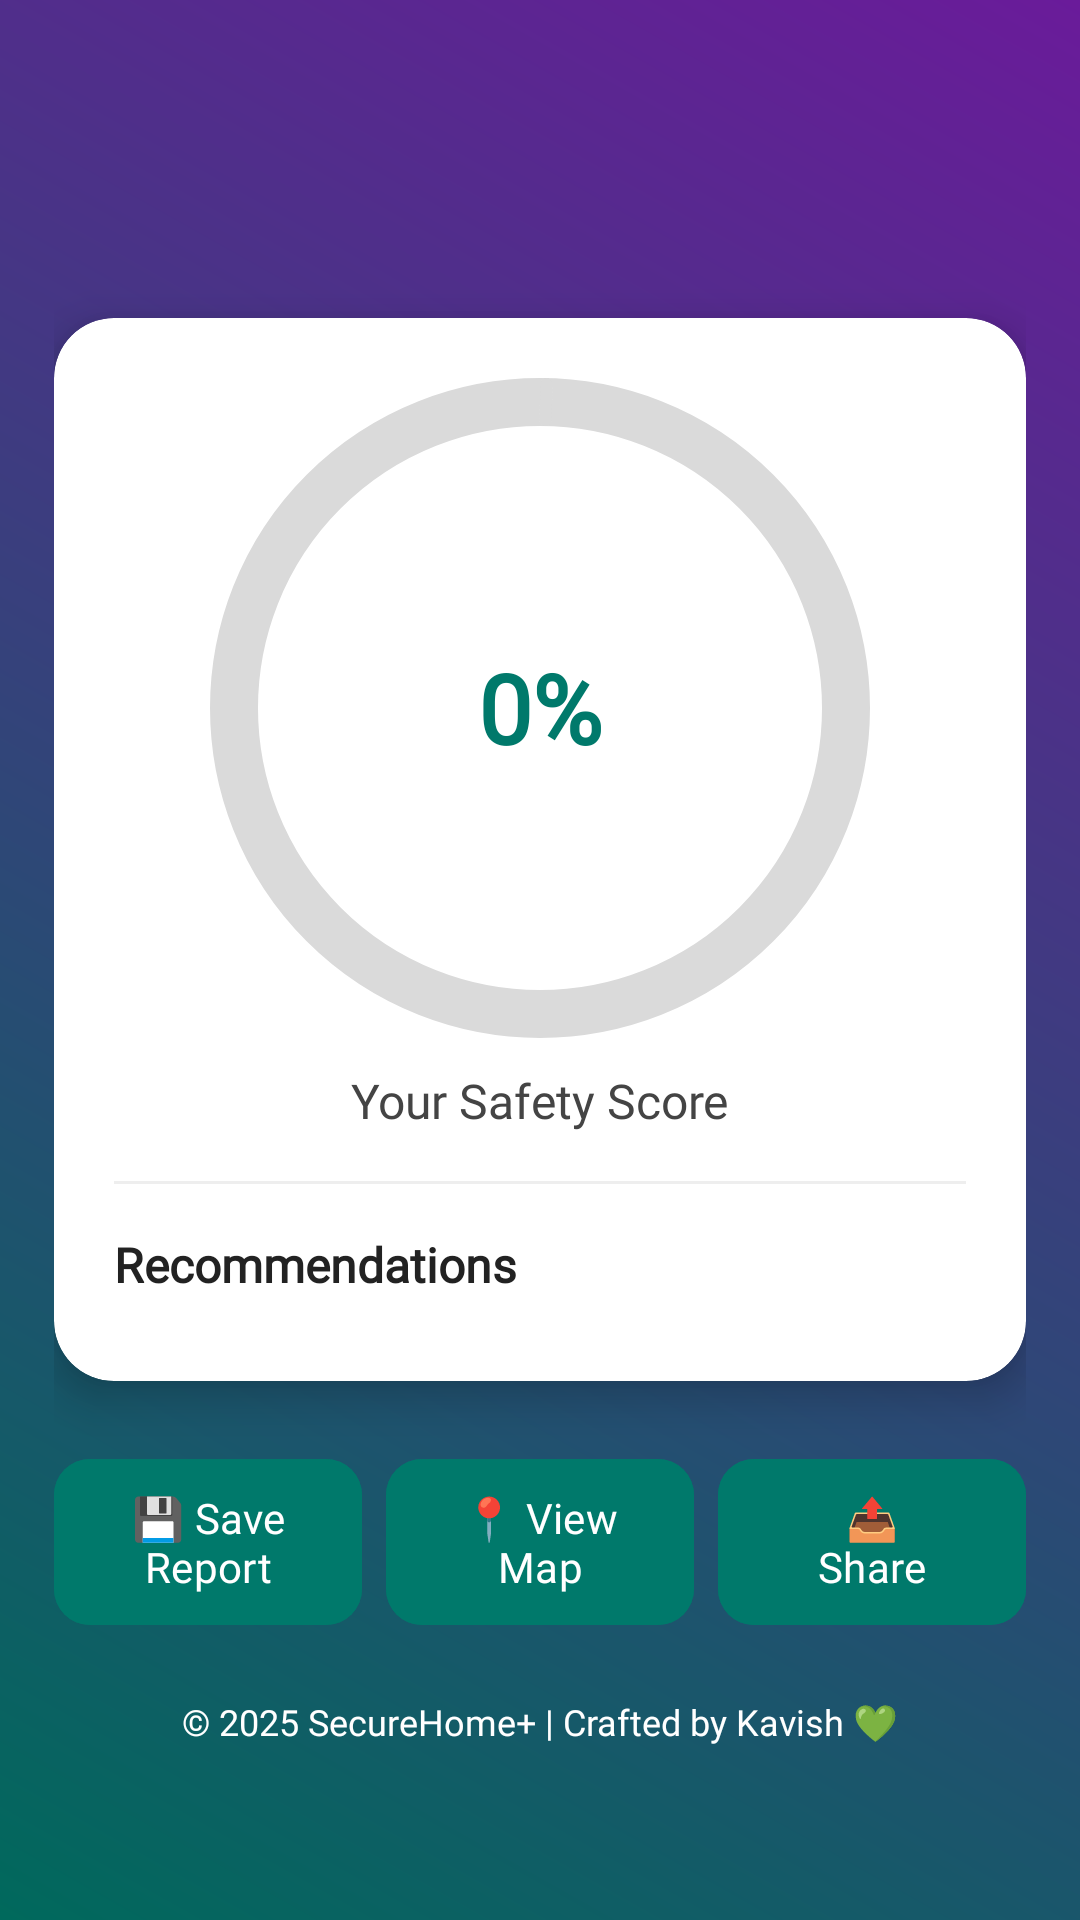

Android layout source for this screen:
<!-- AndroidManifest.xml: application theme Theme.SecureHomePlus -->
<!-- res/layout/activity_result.xml -->
<?xml version="1.0" encoding="utf-8"?>
<androidx.coordinatorlayout.widget.CoordinatorLayout
    xmlns:android="http://schemas.android.com/apk/res/android"
    xmlns:app="http://schemas.android.com/apk/res-auto"
    xmlns:tools="http://schemas.android.com/tools"
    android:layout_width="match_parent"
    android:layout_height="match_parent"
    android:background="@drawable/bg_survey_gradient"
    android:fitsSystemWindows="true"
    tools:context=".ui.result.ResultActivity">

    
    <com.google.android.material.appbar.MaterialToolbar
        android:id="@+id/resultToolbar"
        android:layout_width="match_parent"
        android:layout_height="?attr/actionBarSize"
        android:backgroundTint="@color/teal_700"
        android:title="Safety Evaluation Result"
        android:titleTextColor="@android:color/white"
        app:navigationIcon="@drawable/ic_back"
        android:paddingStart="8dp"
        android:paddingBottom="6dp"
        android:elevation="6dp" />

    
    <ScrollView
        android:layout_width="match_parent"
        android:layout_height="match_parent"
        android:layout_marginTop="?attr/actionBarSize"
        android:padding="18dp"
        android:fillViewport="true">

        <LinearLayout
            android:layout_width="match_parent"
            android:layout_height="wrap_content"
            android:orientation="vertical"
            android:gravity="center_horizontal">

            
            <androidx.cardview.widget.CardView
                android:layout_width="match_parent"
                android:layout_height="wrap_content"
                android:layout_marginTop="24dp"
                app:cardCornerRadius="20dp"
                app:cardElevation="8dp"
                android:backgroundTint="@android:color/white">

                <LinearLayout
                    android:layout_width="match_parent"
                    android:layout_height="wrap_content"
                    android:orientation="vertical"
                    android:padding="20dp"
                    android:gravity="center_horizontal">

                    
                    <FrameLayout
                        android:layout_width="220dp"
                        android:layout_height="220dp"
                        android:gravity="center">

                        <com.google.android.material.progressindicator.CircularProgressIndicator
                            android:id="@+id/circular"
                            style="@style/Widget.Material3.CircularProgressIndicator"
                            android:layout_width="match_parent"
                            android:layout_height="match_parent"
                            android:indeterminate="false"
                            app:indicatorSize="220dp"
                            app:indicatorInset="0dp"
                            app:trackThickness="16dp"
                            app:indicatorColor="@color/teal_700"
                            app:trackColor="#DADADA" />

                        <TextView
                            android:id="@+id/tvScore"
                            android:layout_width="wrap_content"
                            android:layout_height="wrap_content"
                            android:text="0%"
                            android:textSize="32sp"
                            android:textStyle="bold"
                            android:textColor="@color/teal_700"
                            android:fontFamily="@font/poppins_semibold"
                            android:layout_gravity="center" />
                    </FrameLayout>

                    <TextView
                        android:id="@+id/tvScoreLabel"
                        android:layout_width="wrap_content"
                        android:layout_height="wrap_content"
                        android:text="Your Safety Score"
                        android:textColor="#444444"
                        android:textSize="16sp"
                        android:fontFamily="@font/poppins_medium"
                        android:layout_marginTop="10dp" />

                    <View
                        android:layout_width="match_parent"
                        android:layout_height="1dp"
                        android:background="#EEEEEE"
                        android:layout_marginVertical="16dp" />

                    
                    <TextView
                        android:layout_width="match_parent"
                        android:layout_height="wrap_content"
                        android:text="Recommendations"
                        android:textStyle="bold"
                        android:textSize="16sp"
                        android:textColor="#222222"
                        android:fontFamily="@font/poppins_semibold"
                        android:layout_marginBottom="8dp" />

                    <androidx.recyclerview.widget.RecyclerView
                        android:id="@+id/rvRecommendations"
                        android:layout_width="match_parent"
                        android:layout_height="wrap_content" />
                </LinearLayout>
            </androidx.cardview.widget.CardView>

            
            <LinearLayout
                android:layout_width="match_parent"
                android:layout_height="wrap_content"
                android:layout_marginTop="22dp"
                android:gravity="center"
                android:orientation="horizontal">

                <com.google.android.material.button.MaterialButton
                    android:id="@+id/btnSave"
                    android:layout_width="0dp"
                    android:layout_height="wrap_content"
                    android:layout_weight="1"
                    android:text="💾 Save Report"
                    android:textAllCaps="false"
                    android:textColor="@android:color/white"
                    android:backgroundTint="@color/teal_700"
                    android:fontFamily="@font/poppins_medium"
                    android:paddingVertical="10dp"
                    app:cornerRadius="12dp" />

                <com.google.android.material.button.MaterialButton
                    android:id="@+id/btnMap"
                    android:layout_width="0dp"
                    android:layout_height="wrap_content"
                    android:layout_weight="1"
                    android:layout_marginStart="8dp"
                    android:text="📍 View Map"
                    android:textAllCaps="false"
                    android:textColor="@android:color/white"
                    android:backgroundTint="@color/teal_700"
                    android:fontFamily="@font/poppins_medium"
                    android:paddingVertical="10dp"
                    app:cornerRadius="12dp" />

                <com.google.android.material.button.MaterialButton
                    android:id="@+id/btnShare"
                    android:layout_width="0dp"
                    android:layout_height="wrap_content"
                    android:layout_weight="1"
                    android:layout_marginStart="8dp"
                    android:text="📤 Share"
                    android:textAllCaps="false"
                    android:textColor="@android:color/white"
                    android:backgroundTint="@color/teal_700"
                    android:fontFamily="@font/poppins_medium"
                    android:paddingVertical="10dp"
                    app:cornerRadius="12dp" />
            </LinearLayout>

            
            <TextView
                android:layout_width="wrap_content"
                android:layout_height="wrap_content"
                android:text="© 2025 SecureHome+ | Crafted by Kavish 💚"
                android:textColor="@android:color/white"
                android:textSize="12sp"
                android:fontFamily="@font/poppins_light"
                android:layout_marginTop="20dp"
                android:layout_marginBottom="10dp" />
        </LinearLayout>
    </ScrollView>
</androidx.coordinatorlayout.widget.CoordinatorLayout>
<!-- resources referenced by this layout -->
<resources>
  <color name="teal_700">#00796B</color>
  <!-- drawable bg_survey_gradient (drawable) -->
  <?xml version="1.0" encoding="utf-8"?>
  <shape xmlns:android="http://schemas.android.com/apk/res/android">
      <gradient xmlns:android="http://schemas.android.com/apk/res/android"
          android:angle="45"
          android:startColor="#00695C"
          android:endColor="#6A1B9A"
          android:type="linear" />
  
  </shape>
  <style name="Theme.SecureHomePlus" parent="Base.Theme.SecureHomePlus" />
  <style name="Base.Theme.SecureHomePlus" parent="Theme.Material3.DayNight.NoActionBar">
          
          
      </style>
</resources>
